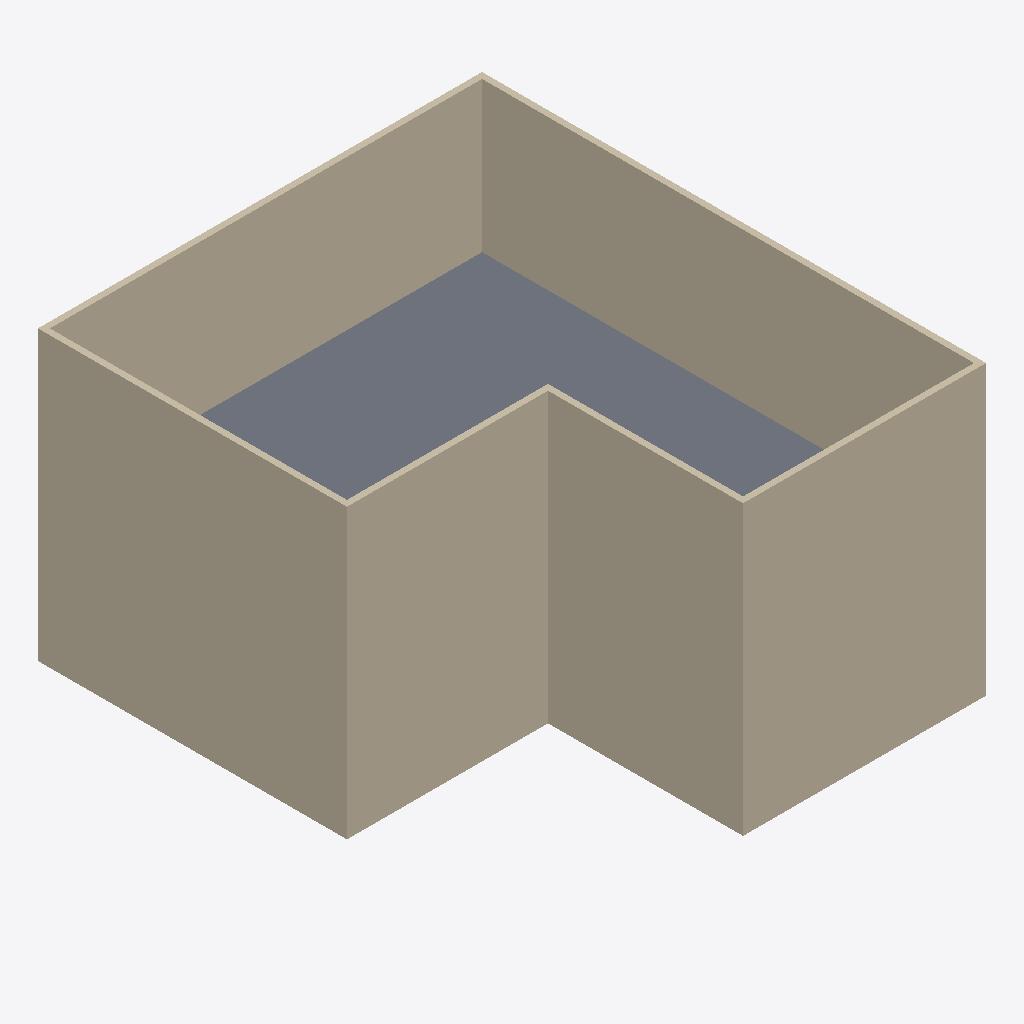
Isometric view of an IFC building model (IFC-SPF (STEP), schema IFC2X3, length unit millimetre), seen from the south-west, elements coloured by IFC class: 28 walls (beige), 1 slab (grey).
Extent 14.8 m × 16.8 m × 9.6 m (x, y, z). Storeys (6): Основание B.O. at -4.60 m; Основание T.O. at -4.30 m; Плита T.O. at -4.00 m; Фунд. стена T.O. at -0.30 m; Уровень 1 at 0.00 m; Уровень 2 at 4.00 m. Elements (37): 36 IfcWallStandardCase, 1 IfcSlab.

HEADER;
FILE_DESCRIPTION(('ViewDefinition [CoordinationView_V2.0]'),'2;1');
FILE_NAME('Номер проекта','2025-11-26T16:34:17',(''),(''),'The EXPRESS Data Manager Version 5.02.0100.07 : 28 Aug 2013','22.0.2.392 - Exporter 22.0.2.392 - Альтернативный интерфейс 22.0.2.392','');
FILE_SCHEMA(('IFC2X3'));
ENDSEC;
DATA;
#120=IFCPROJECT('30_IdxDp92O96ukOQmj9_m',#41,'Номер проекта',$,$,'Наименование проекта','Статус проекта',(#112),#107);
#173=IFCSITE('30_IdxDp92O96ukOQmj9_o',#41,'Default',$,$,#172,$,$,.ELEMENT.,$,$,$,$,$);
#130=IFCBUILDING('30_IdxDp92O96ukOQmj9_n',#41,'',$,$,#32,$,'',.ELEMENT.,$,$,$);
#141=IFCBUILDINGSTOREY('30_IdxDp92O96ukOPFItTt',#41,'Основание B.O.',$,'Уровень:Верхний брус 8 мм',#139,$,'Основание B.O.',.ELEMENT.,-4600.0);
#147=IFCBUILDINGSTOREY('30_IdxDp92O96ukOPFItTP',#41,'Основание T.O.',$,'Уровень:Верхний брус 8 мм',#146,$,'Основание T.O.',.ELEMENT.,-4300.0);
#153=IFCBUILDINGSTOREY('30_IdxDp92O96ukOPFItQr',#41,'Плита T.O.',$,'Уровень:Верхний брус 8 мм',#152,$,'Плита T.O.',.ELEMENT.,-4000.0);
#159=IFCBUILDINGSTOREY('30_IdxDp92O96ukOPFItQV',#41,'Фунд. стена T.O.',$,'Уровень:Верхний брус 8 мм',#158,$,'Фунд. стена T.O.',.ELEMENT.,-300.0);
#163=IFCBUILDINGSTOREY('30_IdxDp92O96ukOPFIs4Z',#41,'Уровень 1',$,'Уровень:Верхний брус 8 мм',#162,$,'Уровень 1',.ELEMENT.,0.0);
#169=IFCBUILDINGSTOREY('30_IdxDp92O96ukOPFIsfl',#41,'Уровень 2',$,'Уровень:Верхний брус 8 мм',#168,$,'Уровень 2',.ELEMENT.,4000.0);
#2054=IFCSLAB('0KHjidihn5xR0igptvKV2r',#41,'Перекрытие:Бетон-Промышленный 362мм:265081',$,'Перекрытие:Бетон-Промышленный 362мм',#2021,#2052,'265081',.FLOOR.);
#1583=IFCWALLSTANDARDCASE('0DLdKwQyn7uwGrxxlE8bq5',#41,'Базовая стена:Типовой - 200мм:264699',$,'Базовая стена:Типовой - 200мм',#1557,#1581,'264699');
#1881=IFCWALLSTANDARDCASE('0DLdKwQyn7uwGrxxlE8bxC',#41,'Базовая стена:Типовой - 200мм:264754',$,'Базовая стена:Типовой - 200мм',#1855,#1879,'264754');
#385=IFCWALLSTANDARDCASE('0DLdKwQyn7uwGrxxlE8brs',#41,'Базовая стена:Типовой - 200мм:264584',$,'Базовая стена:Типовой - 200мм',#358,#383,'264584');
#317=IFCWALLSTANDARDCASE('0DLdKwQyn7uwGrxxtE8brs',#41,'Базовая стена:Типовой - 200мм:264584',$,'Базовая стена:Типовой - 200мм',#290,#315,'264584');
#1285=IFCWALLSTANDARDCASE('0DLdKwQyn7uwGrxxlE8bqw',#41,'Базовая стена:Типовой - 200мм:264644',$,'Базовая стена:Типовой - 200мм',#1259,#1283,'264644');
#1219=IFCWALLSTANDARDCASE('0DLdKwQyn7uwGrxxtE8bqw',#41,'Базовая стена:Типовой - 200мм:264644',$,'Базовая стена:Типовой - 200мм',#1193,#1217,'264644');
#987=IFCWALLSTANDARDCASE('0DLdKwQyn7uwGrxxlE8brF',#41,'Базовая стена:Типовой - 200мм:264625',$,'Базовая стена:Типовой - 200мм',#961,#985,'264625');
#689=IFCWALLSTANDARDCASE('0DLdKwQyn7uwGrxxlE8bre',#41,'Базовая стена:Типовой - 200мм:264598',$,'Базовая стена:Типовой - 200мм',#663,#687,'264598');
#921=IFCWALLSTANDARDCASE('0DLdKwQyn7uwGrxxtE8brF',#41,'Базовая стена:Типовой - 200мм:264625',$,'Базовая стена:Типовой - 200мм',#895,#919,'264625');
#623=IFCWALLSTANDARDCASE('0DLdKwQyn7uwGrxxtE8bre',#41,'Базовая стена:Типовой - 200мм:264598',$,'Базовая стена:Типовой - 200мм',#597,#621,'264598');
#1616=IFCWALLSTANDARDCASE('0DLdKwQyn7uwGrxxZE8bq5',#41,'Базовая стена:Типовой - 200мм:264699',$,'Базовая стена:Типовой - 200мм',#1590,#1614,'264699');
#1914=IFCWALLSTANDARDCASE('0DLdKwQyn7uwGrxxZE8bxC',#41,'Базовая стена:Типовой - 200мм:264754',$,'Базовая стена:Типовой - 200мм',#1888,#1912,'264754');
#419=IFCWALLSTANDARDCASE('0DLdKwQyn7uwGrxxZE8brs',#41,'Базовая стена:Типовой - 200мм:264584',$,'Базовая стена:Типовой - 200мм',#392,#417,'264584');
#1318=IFCWALLSTANDARDCASE('0DLdKwQyn7uwGrxxZE8bqw',#41,'Базовая стена:Типовой - 200мм:264644',$,'Базовая стена:Типовой - 200мм',#1292,#1316,'264644');
#1020=IFCWALLSTANDARDCASE('0DLdKwQyn7uwGrxxZE8brF',#41,'Базовая стена:Типовой - 200мм:264625',$,'Базовая стена:Типовой - 200мм',#994,#1018,'264625');
#722=IFCWALLSTANDARDCASE('0DLdKwQyn7uwGrxxZE8bre',#41,'Базовая стена:Типовой - 200мм:264598',$,'Базовая стена:Типовой - 200мм',#696,#720,'264598');
#283=IFCWALLSTANDARDCASE('0DLdKwQyn7uwGrxxpE8brs',#41,'Базовая стена:Типовой - 200мм:264584',$,'Базовая стена:Типовой - 200мм',#256,#281,'264584');
#215=IFCWALLSTANDARDCASE('0DLdKwQyn7uwGrxx$E8brs',#41,'Базовая стена:Типовой - 200мм:264584',$,'Базовая стена:Типовой - 200мм',#180,#211,'264584');
#351=IFCWALLSTANDARDCASE('0DLdKwQyn7uwGrxxhE8brs',#41,'Базовая стена:Типовой - 200мм:264584',$,'Базовая стена:Типовой - 200мм',#324,#349,'264584');
#1186=IFCWALLSTANDARDCASE('0DLdKwQyn7uwGrxxpE8bqw',#41,'Базовая стена:Типовой - 200мм:264644',$,'Базовая стена:Типовой - 200мм',#1160,#1184,'264644');
#1153=IFCWALLSTANDARDCASE('0DLdKwQyn7uwGrxx$E8bqw',#41,'Базовая стена:Типовой - 200мм:264644',$,'Базовая стена:Типовой - 200мм',#1129,#1151,'264644');
#1252=IFCWALLSTANDARDCASE('0DLdKwQyn7uwGrxxhE8bqw',#41,'Базовая стена:Типовой - 200мм:264644',$,'Базовая стена:Типовой - 200мм',#1226,#1250,'264644');
#954=IFCWALLSTANDARDCASE('0DLdKwQyn7uwGrxxhE8brF',#41,'Базовая стена:Типовой - 200мм:264625',$,'Базовая стена:Типовой - 200мм',#928,#952,'264625');
#855=IFCWALLSTANDARDCASE('0DLdKwQyn7uwGrxx$E8brF',#41,'Базовая стена:Типовой - 200мм:264625',$,'Базовая стена:Типовой - 200мм',#831,#853,'264625');
#888=IFCWALLSTANDARDCASE('0DLdKwQyn7uwGrxxpE8brF',#41,'Базовая стена:Типовой - 200мм:264625',$,'Базовая стена:Типовой - 200мм',#862,#886,'264625');
#656=IFCWALLSTANDARDCASE('0DLdKwQyn7uwGrxxhE8bre',#41,'Базовая стена:Типовой - 200мм:264598',$,'Базовая стена:Типовой - 200мм',#630,#654,'264598');
#590=IFCWALLSTANDARDCASE('0DLdKwQyn7uwGrxxpE8bre',#41,'Базовая стена:Типовой - 200мм:264598',$,'Базовая стена:Типовой - 200мм',#564,#588,'264598');
#557=IFCWALLSTANDARDCASE('0DLdKwQyn7uwGrxx$E8bre',#41,'Базовая стена:Типовой - 200мм:264598',$,'Базовая стена:Типовой - 200мм',#533,#555,'264598');
ENDSEC;